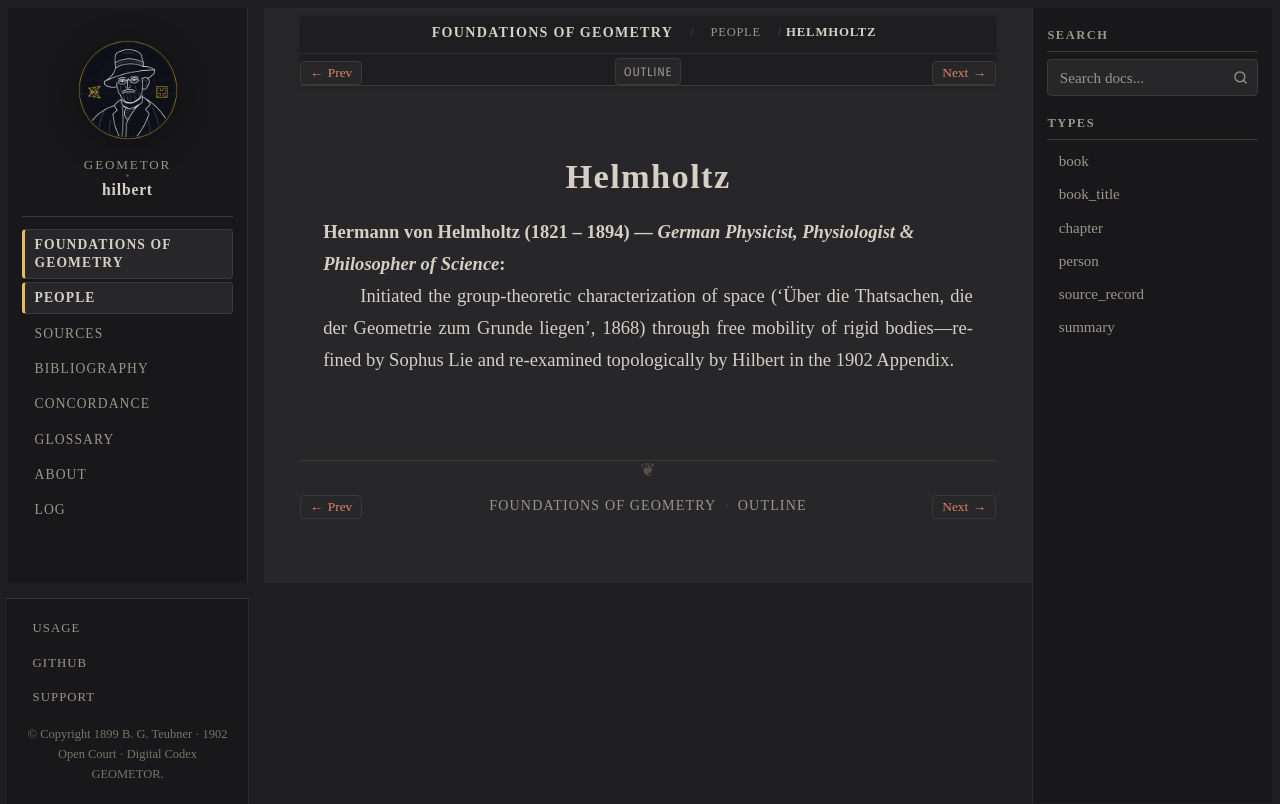

repository: geometor/hilbert · page: grundlagen/people/helmholtz.html · generator: sphinx

:type: person
:layout: book
:death_year: 1894
:death_label: 1894
:lifespan: 1821 – 1894
:excerpt: Hermann von Helmholtz (1821 – 1894) — German Physicist, Physiologist & Philosopher of Science

.. _person-helmholtz:

Helmholtz
=========

**Hermann von Helmholtz** (1821 – 1894) — *German Physicist, Physiologist & Philosopher of Science*
   Initiated the group-theoretic characterization of space ('Über die Thatsachen, die der Geometrie zum Grunde liegen', 1868) through free mobility of rigid bodies—refined by Sophus Lie and re-examined topologically by Hilbert in the 1902 Appendix.
